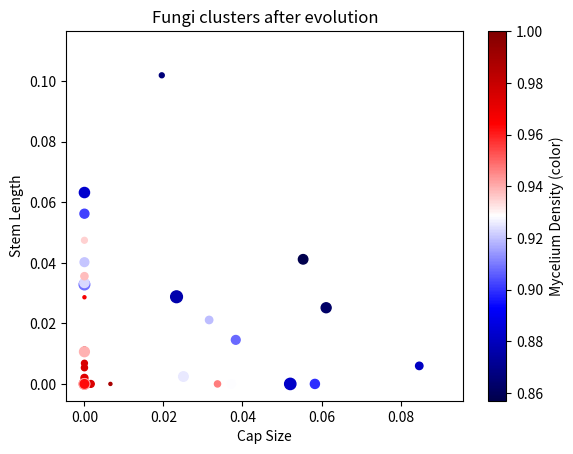

Write the Python code that produced this figure.
import numpy as np
import matplotlib.pyplot as plt

class Mush:
    def __init__(self, traits=None):
        if traits is None:
            traits = np.random.dirichlet([1,1,1,1])
        self.cap_size, self.stem_length, self.mycelium_density, self.spore_size = traits
        self.fitness = 0.0

    def compute_fitness(self, env):
        # Energia acquisita
        sun_energy = self.cap_size * self.stem_length * env['light']
        soil_energy = self.mycelium_density * env['nutrients']
        # Costo energetico
        cost = self.cap_size*0.5 + self.stem_length*0.3 + self.mycelium_density*0.4 + self.spore_size*0.2
        self.fitness = sun_energy + soil_energy - cost
        return self.fitness

    def reproduce(self):
        # Piccole mutazioni mantenendo somma ≈ 1
        mutation = np.random.normal(0, 0.05, 4)
        new_traits = np.array([self.cap_size, self.stem_length, self.mycelium_density, self.spore_size]) + mutation
        new_traits = np.clip(new_traits, 0, None)
        new_traits /= new_traits.sum()  # Normalizza
        return Mush(new_traits)

# Ambiente
env = {'light': 1.0, 'nutrients': 1.0}

# Popolazione iniziale
population = [Mush() for _ in range(100)]

# Simulazione generazionale
for gen in range(20):
    # Calcola fitness
    for m in population:
        m.compute_fitness(env)
    # Selezione top 50%
    population.sort(key=lambda x: x.fitness, reverse=True)
    survivors = population[:len(population)//2]
    # Riproduzione
    offspring = [s.reproduce() for s in survivors]
    population = survivors + offspring
    print(len(population), len(survivors), len(offspring))

# Visualizza cluster di tratti
traits_matrix = np.array([[m.cap_size, m.stem_length, m.mycelium_density, m.spore_size] for m in population])
plt.scatter(traits_matrix[:,0], traits_matrix[:,1], c=traits_matrix[:,2], s=1000*traits_matrix[:,3], cmap='seismic')
plt.xlabel('Cap Size')
plt.ylabel('Stem Length')
plt.title('Fungi clusters after evolution')
plt.colorbar(label='Mycelium Density (color)')
plt.show()
print(len(population))
